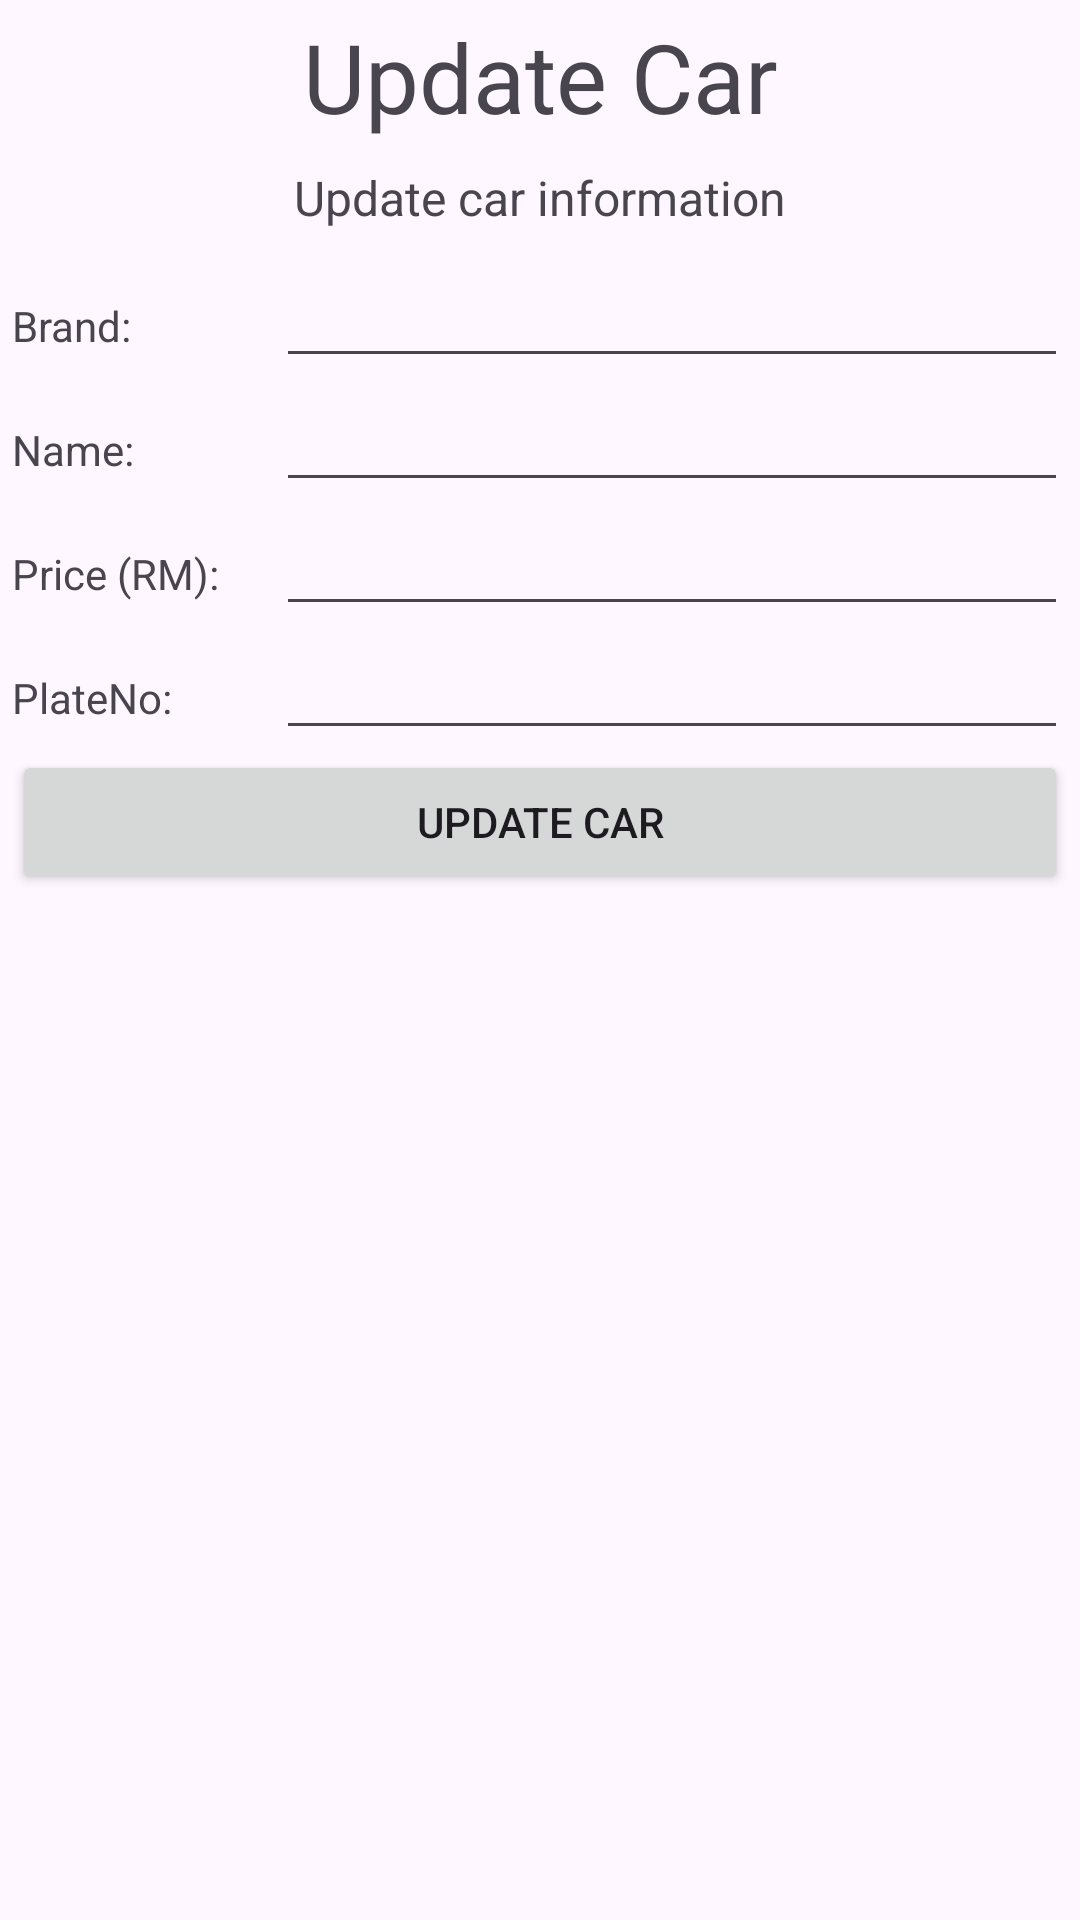

Produce the Android XML layout that renders to this screen, including the resource entries it uses.
<!-- AndroidManifest.xml: application theme Theme.CarMeCrazy -->
<!-- res/layout/activity_update_car.xml -->
<?xml version="1.0" encoding="utf-8"?>
<GridLayout
    xmlns:android="http://schemas.android.com/apk/res/android"
    android:id="@+id/main"
    android:layout_width="match_parent"
    android:layout_height="match_parent"
    android:useDefaultMargins="true"
    android:alignmentMode="alignBounds"
    android:columnOrderPreserved="false"
    android:columnCount="2"
    android:layout_marginTop="40dp"
    >

    <TextView
        android:layout_columnSpan="2"
        android:layout_gravity="center_horizontal"
        android:text="Update Car"
        android:textSize="32dip" />

    <TextView
        android:layout_columnSpan="2"
        android:layout_gravity="center"
        android:text="Update car information"
        android:textSize="16dip" />

    <LinearLayout
        android:layout_width="fill_parent"
        android:layout_height="fill_parent"
        android:orientation="vertical" >

        <LinearLayout
            android:layout_width="fill_parent"
            android:layout_height="wrap_content"
            android:orientation="horizontal" >

            <TextView
                android:layout_width="0dp"
                android:layout_height="wrap_content"
                android:layout_weight="0.25"
                android:text="Brand:" />

            <EditText
                android:id="@+id/txtDesc"
                android:layout_width="0dp"
                android:layout_height="wrap_content"
                android:layout_weight="0.75" />
        </LinearLayout>

        <LinearLayout
            android:layout_width="fill_parent"
            android:layout_height="wrap_content"
            android:orientation="horizontal" >

            <TextView
                android:layout_width="0dp"
                android:layout_height="wrap_content"
                android:layout_weight="0.25"
                android:text="Name:" />

            <EditText
                android:id="@+id/txtName"
                android:layout_width="0dp"
                android:layout_height="wrap_content"
                android:layout_weight="0.75" />
        </LinearLayout>

        <LinearLayout
            android:layout_width="fill_parent"
            android:layout_height="wrap_content"
            android:orientation="horizontal" >

            <TextView
                android:layout_width="0dp"
                android:layout_height="wrap_content"
                android:layout_weight="0.25"
                android:text="Price (RM):" />

            <EditText
                android:id="@+id/txtPrice"
                android:layout_width="0dp"
                android:layout_height="wrap_content"
                android:layout_weight="0.75" />
        </LinearLayout>

        <LinearLayout
            android:layout_width="fill_parent"
            android:layout_height="wrap_content"
            android:orientation="horizontal" >

            <TextView
                android:layout_width="0dp"
                android:layout_height="wrap_content"
                android:layout_weight="0.25"
                android:text="PlateNo:" />

            <EditText
                android:id="@+id/txtPlateNo"
                android:layout_width="0dp"
                android:layout_height="wrap_content"
                android:layout_weight="0.75" />
        </LinearLayout>

        <LinearLayout
            android:layout_width="match_parent"
            android:layout_height="wrap_content" >

            <Button
                android:layout_width="match_parent"
                android:layout_height="wrap_content"
                android:text="UPDATE CAR"
                android:onClick="updateCar" />

        </LinearLayout>

    </LinearLayout>

</GridLayout>
<!-- resources referenced by this layout -->
<resources>
  <style name="Theme.CarMeCrazy" parent="Base.Theme.CarMeCrazy" />
  <style name="Base.Theme.CarMeCrazy" parent="Theme.Material3.DayNight.NoActionBar">
          
          
      </style>
</resources>
